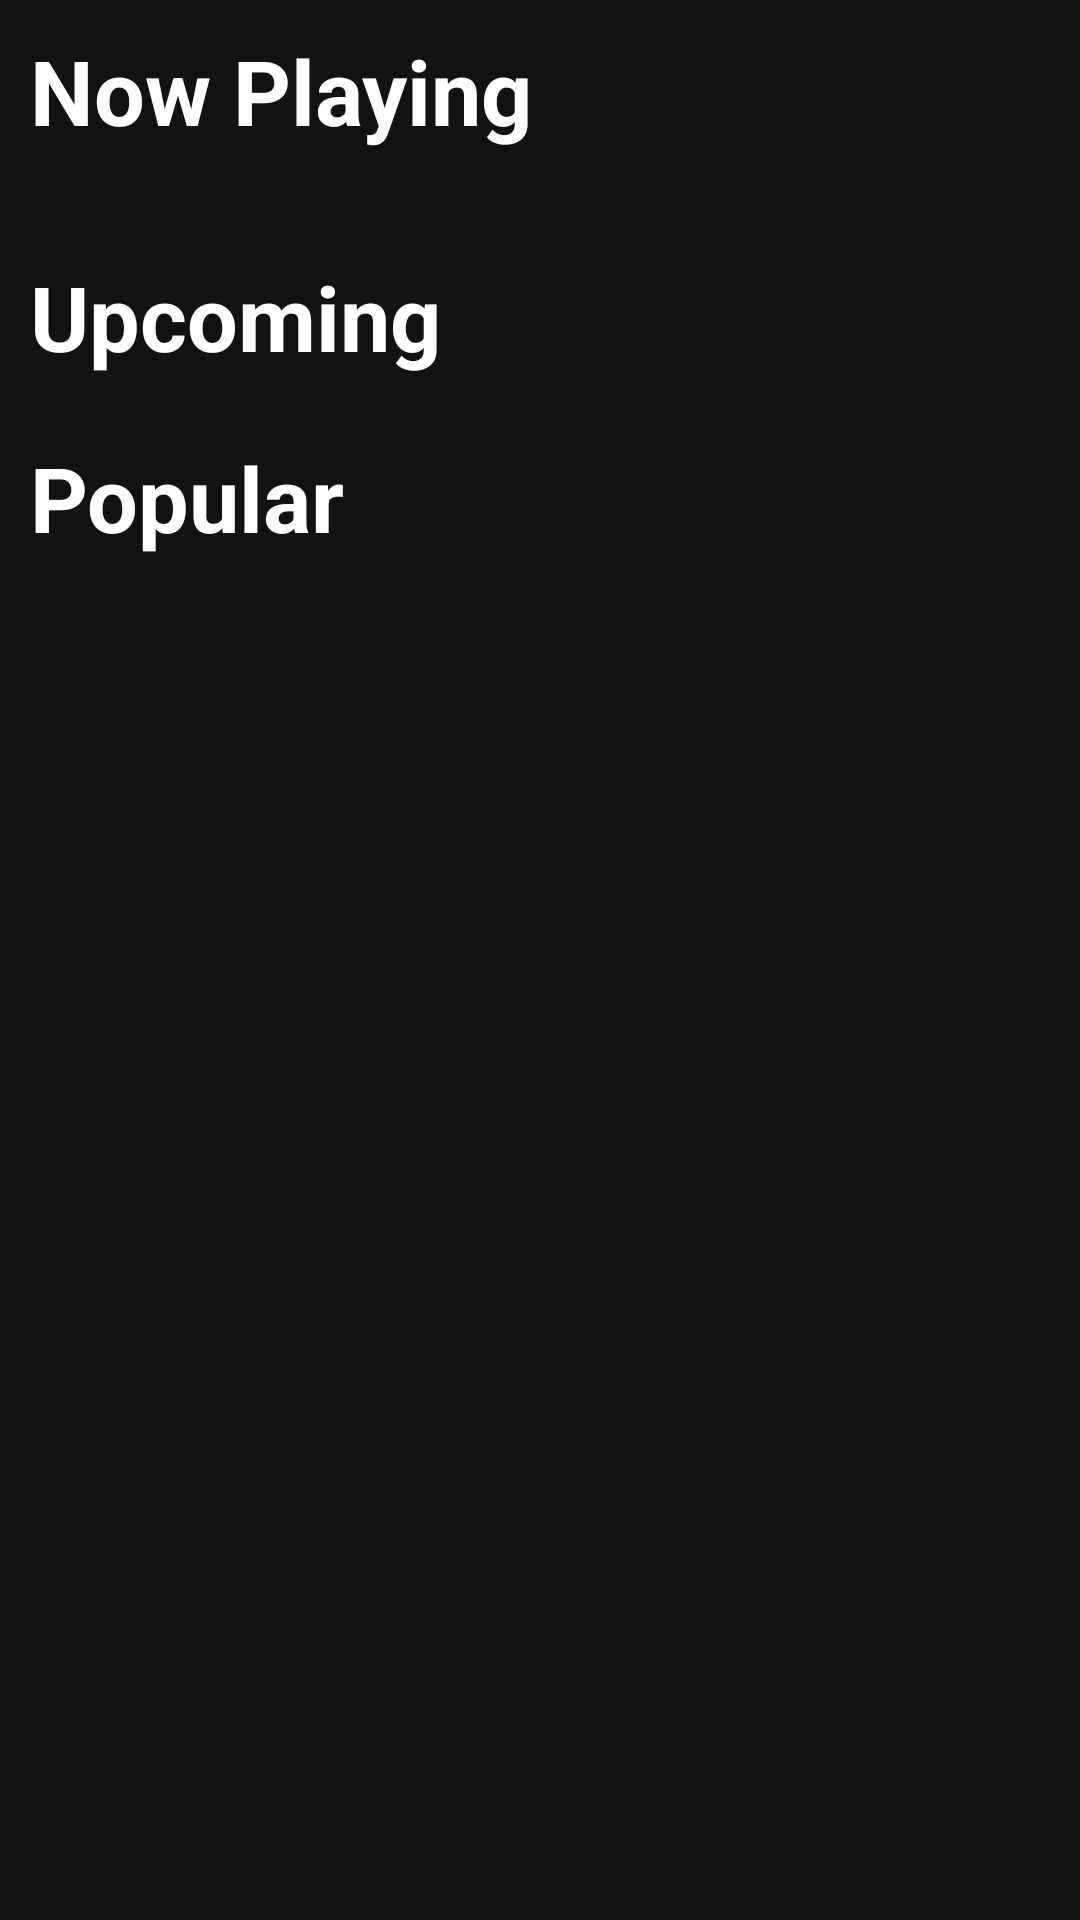

This screen was rendered from an Android layout file. Write that file and the resources it references.
<!-- AndroidManifest.xml: application theme AppTheme -->
<!-- res/layout/fragment_movie.xml -->
<?xml version="1.0" encoding="utf-8"?>
<ScrollView xmlns:android="http://schemas.android.com/apk/res/android"
    xmlns:tools="http://schemas.android.com/tools"
    android:layout_width="match_parent"
    android:layout_height="match_parent"
    android:background="@color/colorBackground"
    android:scrollbars="vertical"
    tools:context=".fragment.MovieFragment">

    <LinearLayout
        android:layout_width="wrap_content"
        android:layout_height="wrap_content"
        android:orientation="vertical">

        <TextView
            android:layout_width="match_parent"
            android:layout_height="wrap_content"
            android:layout_margin="10dp"
            android:text="@string/now_playing"
            android:textColor="@color/colorFont"
            android:textSize="30sp"
            android:textStyle="bold" />

        <androidx.recyclerview.widget.RecyclerView
            android:id="@+id/rv_now_playing"
            android:layout_width="match_parent"
            android:layout_height="match_parent"
            android:layout_marginTop="5dp"
            android:layout_marginBottom="10dp"
            tools:listitem="@layout/item_now_playing" />

        <TextView
            android:layout_width="match_parent"
            android:layout_height="wrap_content"
            android:layout_margin="10dp"
            android:text="@string/upcoming"
            android:textColor="@color/colorFont"
            android:textSize="30sp"
            android:textStyle="bold" />

        <androidx.recyclerview.widget.RecyclerView
            android:id="@+id/rv_upcoming"
            android:layout_width="match_parent"
            android:layout_height="match_parent"
            tools:listitem="@layout/item_popular" />

        <TextView
            android:layout_width="match_parent"
            android:layout_height="wrap_content"
            android:layout_margin="10dp"
            android:text="@string/popular"
            android:textColor="@color/colorFont"
            android:textSize="30sp"
            android:textStyle="bold" />

        <androidx.recyclerview.widget.RecyclerView
            android:id="@+id/rv_popular"
            android:layout_width="match_parent"
            android:layout_height="match_parent"
            tools:listitem="@layout/item_upcoming" />

    </LinearLayout>

</ScrollView>
<!-- res/layout/item_now_playing.xml (included above) -->
<?xml version="1.0" encoding="utf-8"?>
<LinearLayout xmlns:android="http://schemas.android.com/apk/res/android"
    xmlns:app="http://schemas.android.com/apk/res-auto"
    android:layout_width="wrap_content"
    android:layout_height="wrap_content"
    android:orientation="vertical">

    <androidx.cardview.widget.CardView
        android:id="@+id/cv_now_playing"
        android:layout_width="wrap_content"
        android:layout_height="wrap_content"
        android:layout_margin="8dp"
        app:cardCornerRadius="10dp"
        app:cardElevation="4dp">

        <ImageView
            android:id="@+id/iv_now_playing"
            android:layout_width="180dp"
            android:layout_height="250dp"
            android:contentDescription="@string/image_banner"
            android:scaleType="fitXY"
            android:src="@color/colorImage" />

    </androidx.cardview.widget.CardView>

</LinearLayout>
<!-- res/layout/item_popular.xml (included above) -->
<?xml version="1.0" encoding="utf-8"?>
<LinearLayout xmlns:android="http://schemas.android.com/apk/res/android"
    xmlns:app="http://schemas.android.com/apk/res-auto"
    android:layout_width="wrap_content"
    android:layout_height="wrap_content"
    android:orientation="vertical">

    <androidx.cardview.widget.CardView
        android:id="@+id/cv_popular"
        android:layout_width="wrap_content"
        android:layout_height="wrap_content"
        android:layout_margin="8dp"
        app:cardCornerRadius="10dp"
        app:cardElevation="4dp">

        <ImageView
            android:id="@+id/iv_popular"
            android:layout_width="280dp"
            android:layout_height="180dp"
            android:contentDescription="@string/image_banner"
            android:foreground="?android:attr/selectableItemBackground"
            android:scaleType="fitXY"
            android:src="@color/colorImage"
            android:theme="@android:style/ThemeOverlay.Material.Dark" />

    </androidx.cardview.widget.CardView>

    <TextView
        android:id="@+id/tv_title_popular"
        android:layout_width="280dp"
        android:layout_height="wrap_content"
        android:layout_marginStart="10dp"
        android:layout_marginBottom="15dp"
        android:textColor="@color/colorFont"
        android:textSize="18sp" />

</LinearLayout>
<!-- res/layout/item_upcoming.xml (included above) -->
<?xml version="1.0" encoding="utf-8"?>
<LinearLayout xmlns:android="http://schemas.android.com/apk/res/android"
    xmlns:app="http://schemas.android.com/apk/res-auto"
    android:layout_width="wrap_content"
    android:layout_height="wrap_content"
    android:orientation="vertical">

    <androidx.cardview.widget.CardView
        android:id="@+id/cv_upcoming"
        android:layout_width="wrap_content"
        android:layout_height="wrap_content"
        android:layout_margin="8dp"
        app:cardCornerRadius="10dp"
        app:cardElevation="4dp">

        <ImageView
            android:id="@+id/iv_upcoming"
            android:layout_width="280dp"
            android:layout_height="180dp"
            android:contentDescription="@string/image_banner"
            android:scaleType="fitXY" />

    </androidx.cardview.widget.CardView>

    <TextView
        android:id="@+id/tv_title_upcoming"
        android:layout_width="280dp"
        android:layout_height="wrap_content"
        android:layout_marginStart="10dp"
        android:layout_marginBottom="15dp"
        android:textColor="@color/colorFont"
        android:textSize="18sp" />

</LinearLayout>
<!-- resources referenced by this layout -->
<resources>
  <color name="colorBackground">#121212</color>
  <color name="colorFont">#ffffff</color>
  <color name="colorImage">#6E6D6D</color>
  <string name="image_banner">Image Poster</string>
  <string name="now_playing">Now Playing</string>
  <string name="popular">Popular</string>
  <string name="upcoming">Upcoming</string>
  <style name="AppTheme" parent="Theme.AppCompat.Light.NoActionBar">
          
          <item name="colorPrimary">@color/colorPrimary</item>
          <item name="colorPrimaryDark">@color/colorPrimaryDark</item>
          <item name="colorAccent">@color/colorAccent</item>
      </style>
  <color name="colorPrimary">#121212</color>
  <color name="colorPrimaryDark">#000000</color>
  <color name="colorAccent">#ffffff</color>
</resources>
